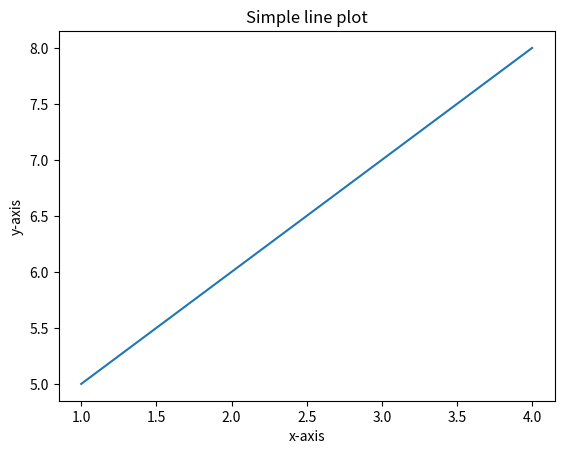

The script that saved this image:
import matplotlib.pyplot as plt
x=[1,2,3,4]
y=[5,6,7,8]

plt.plot(x,y)

plt.title("Simple line plot")
plt.xlabel('x-axis')
plt.ylabel('y-axis')
plt.show()